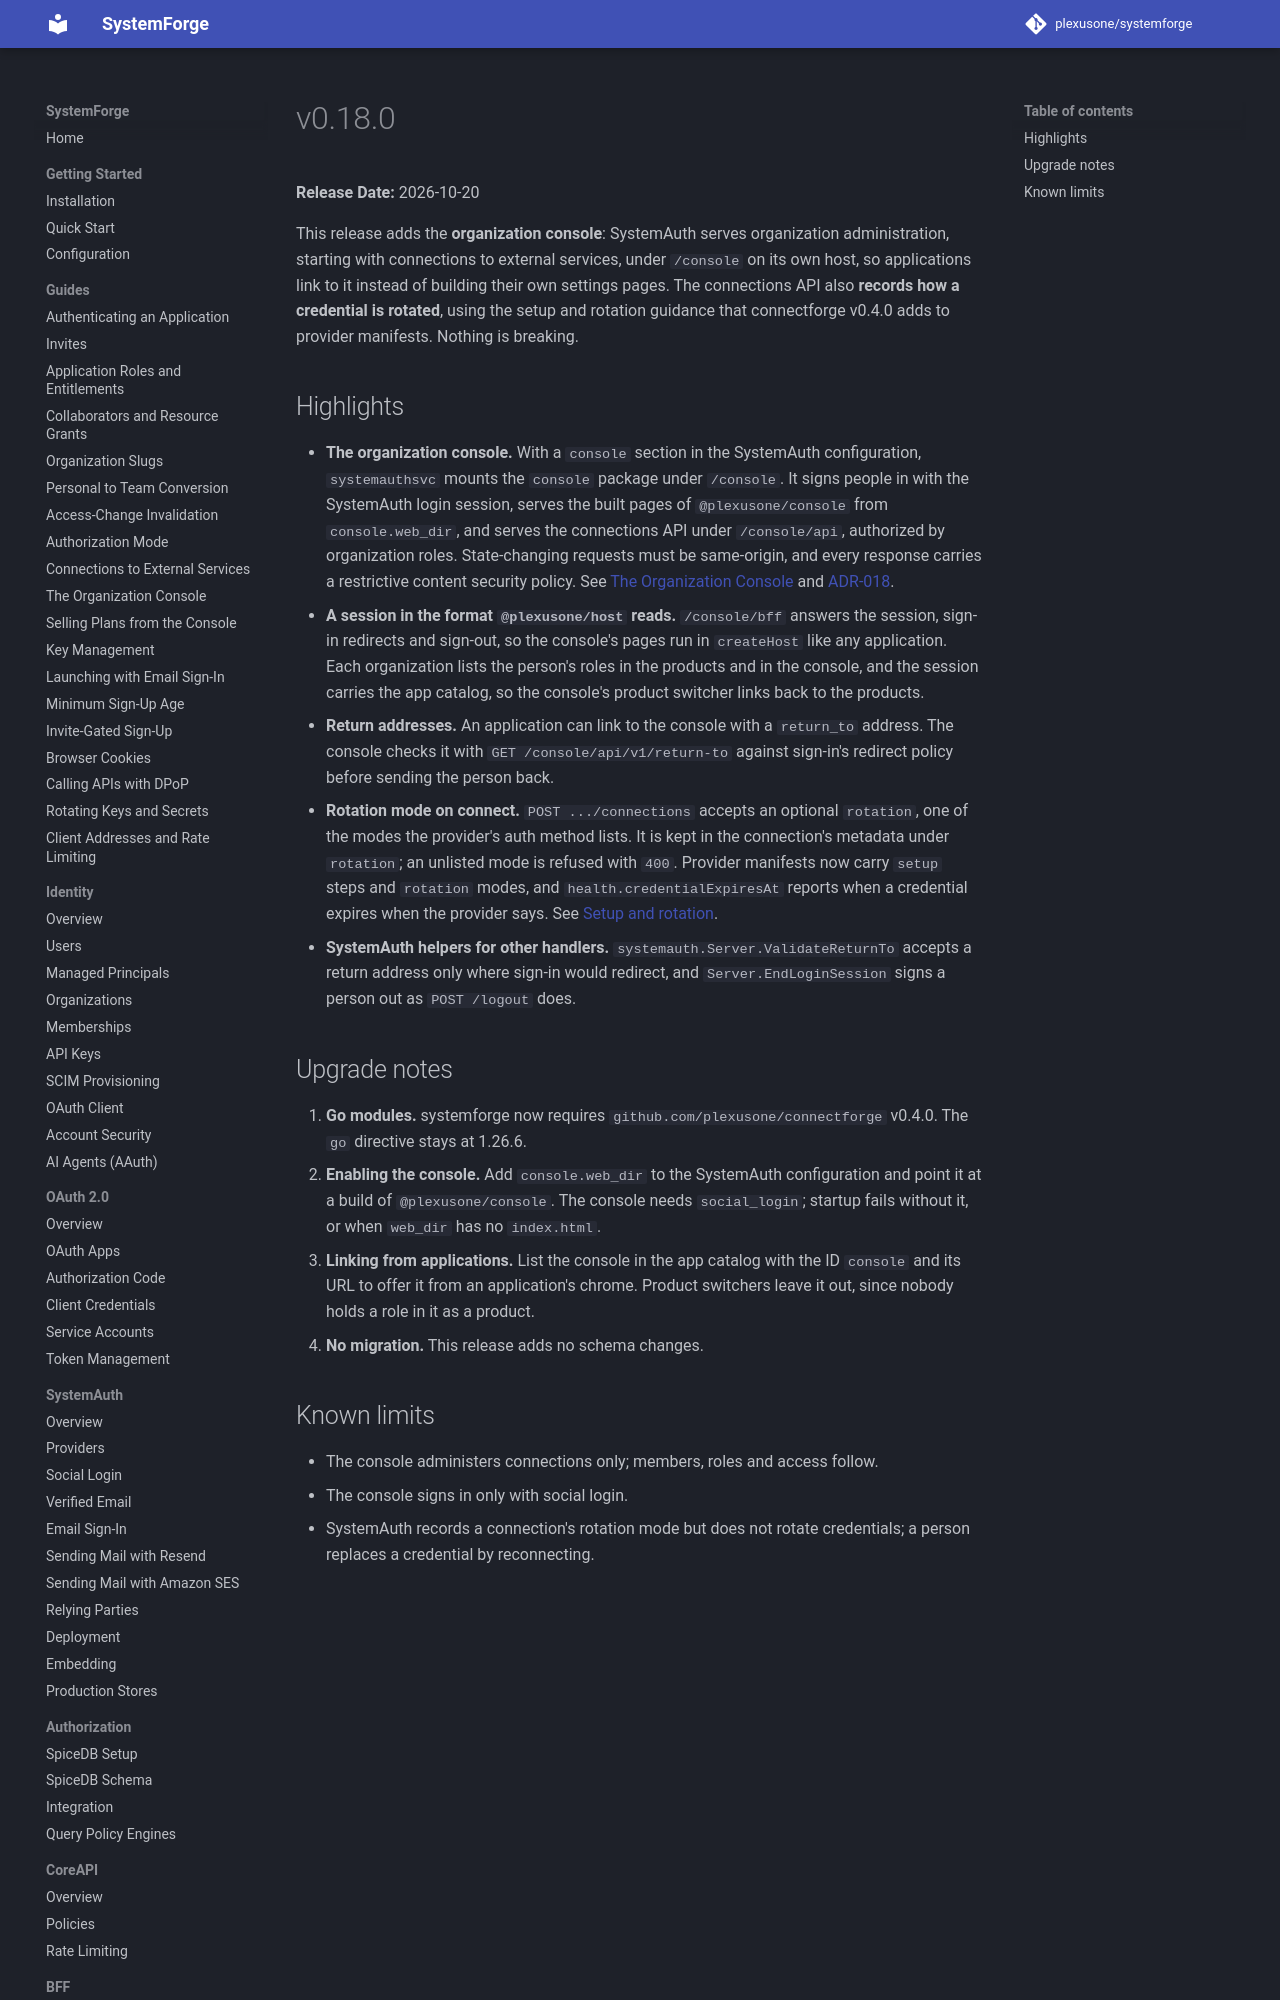

repository: plexusone/systemforge · page: releases/v0.18.0/index.html · generator: mkdocs

# v0.18.0

**Release Date:** 2026-10-20

This release adds the **organization console**: SystemAuth serves
organization administration, starting with connections to external services,
under `/console` on its own host, so applications link to it instead of
building their own settings pages. The connections API also **records how a
credential is rotated**, using the setup and rotation guidance that
connectforge v0.4.0 adds to provider manifests. Nothing is breaking.
